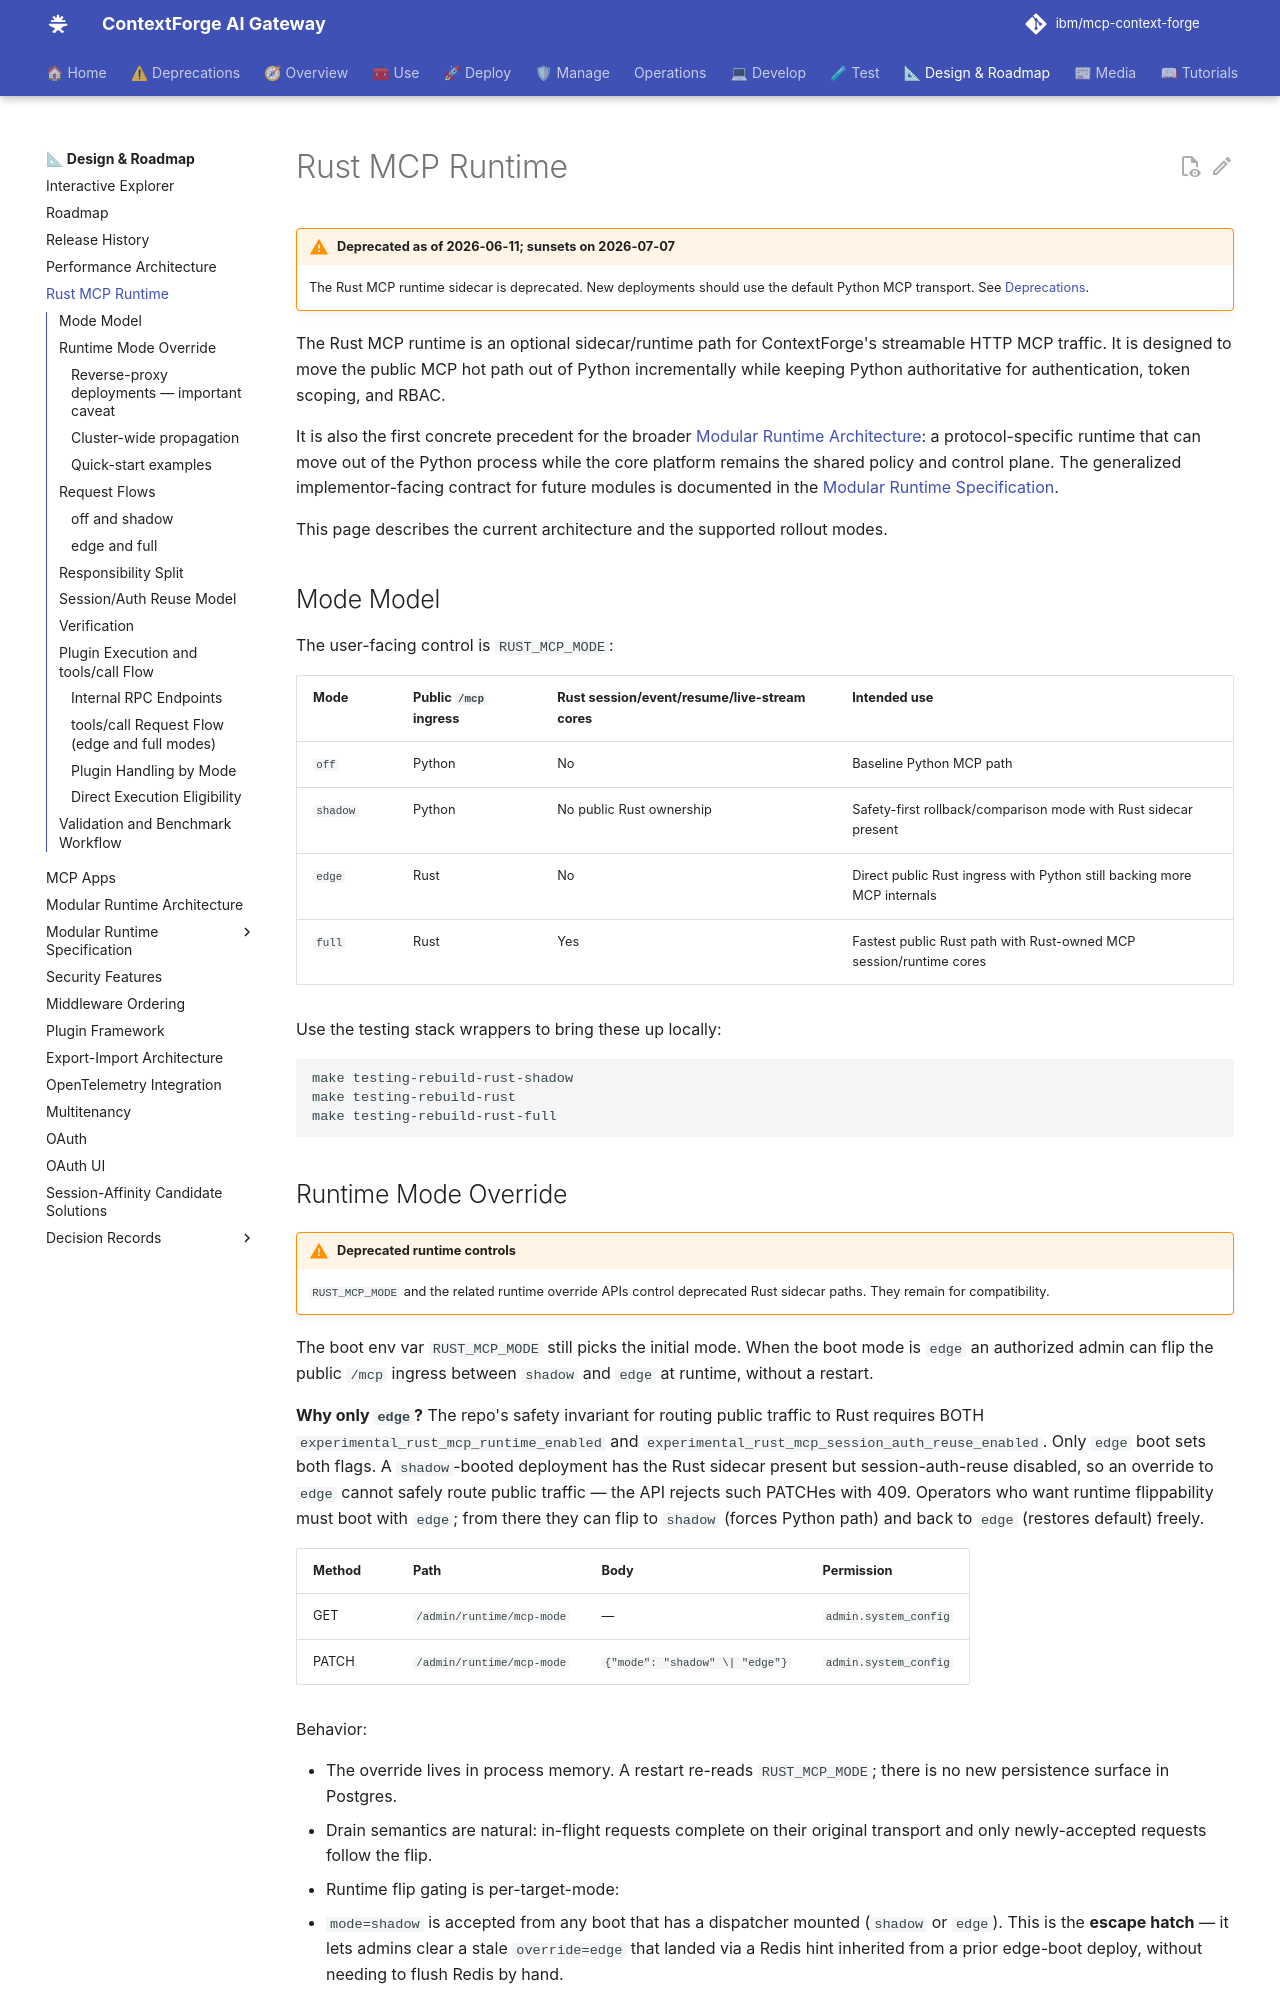

repository: brian-hussey/mcp-context-forge · page: 1.0.11/architecture/rust-mcp-runtime/index.html · generator: mkdocs

# Rust MCP Runtime

!!! warning "Deprecated as of 2026-06-11; sunsets on 2026-07-07"
    The Rust MCP runtime sidecar is deprecated.
    New deployments should use the default Python MCP transport.
    See [Deprecations](../deprecations.md).

The Rust MCP runtime is an optional sidecar/runtime path for ContextForge's
streamable HTTP MCP traffic. It is designed to move the public MCP hot path out
of Python incrementally while keeping Python authoritative for authentication,
token scoping, and RBAC.

It is also the first concrete precedent for the broader
[Modular Runtime Architecture](modular-design.md): a protocol-specific runtime
that can move out of the Python process while the core platform remains the
shared policy and control plane. The generalized implementor-facing contract
for future modules is documented in the
[Modular Runtime Specification](modular-runtime/index.md).

This page describes the current architecture and the supported rollout modes.

## Mode Model

The user-facing control is `RUST_MCP_MODE`:

| Mode | Public `/mcp` ingress | Rust session/event/resume/live-stream cores | Intended use |
|------|------------------------|--------------------------------------------|--------------|
| `off` | Python | No | Baseline Python MCP path |
| `shadow` | Python | No public Rust ownership | Safety-first rollback/comparison mode with Rust sidecar present |
| `edge` | Rust | No | Direct public Rust ingress with Python still backing more MCP internals |
| `full` | Rust | Yes | Fastest public Rust path with Rust-owned MCP session/runtime cores |

Use the testing stack wrappers to bring these up locally:

```bash
make testing-rebuild-rust-shadow
make testing-rebuild-rust
make testing-rebuild-rust-full
```
